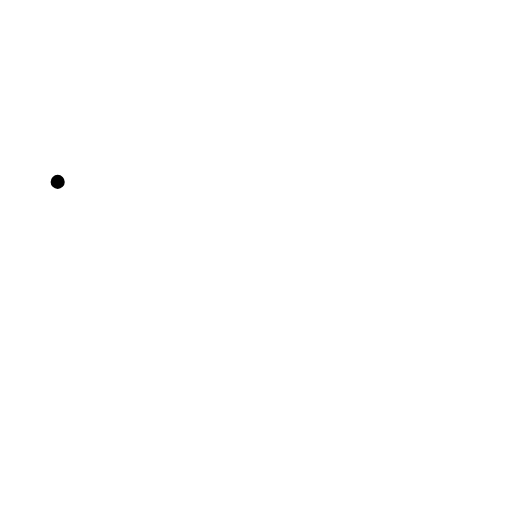
t = 0.00 s
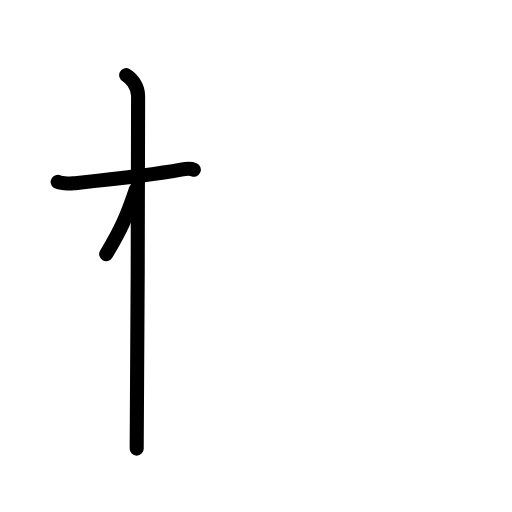
t = 2.40 s
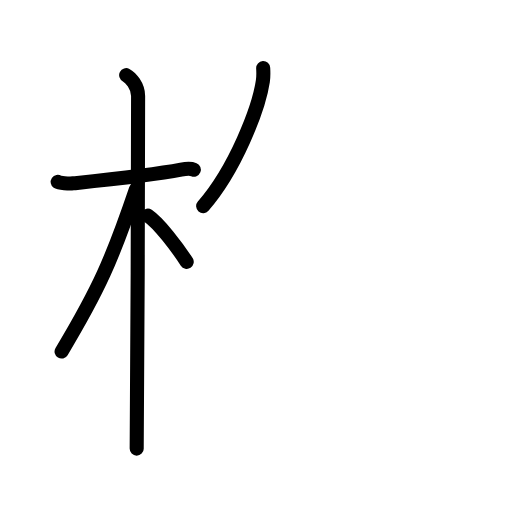
t = 4.80 s
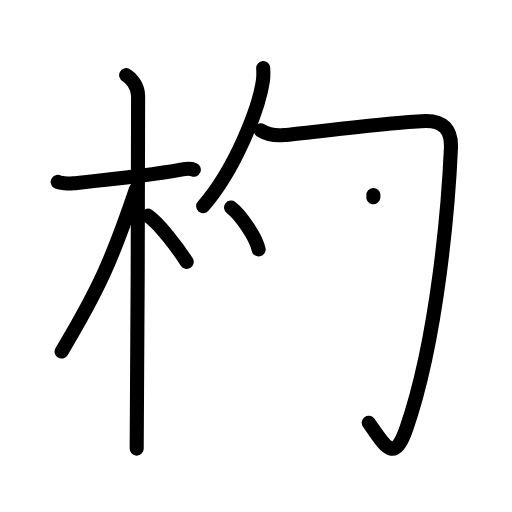
t = 7.20 s
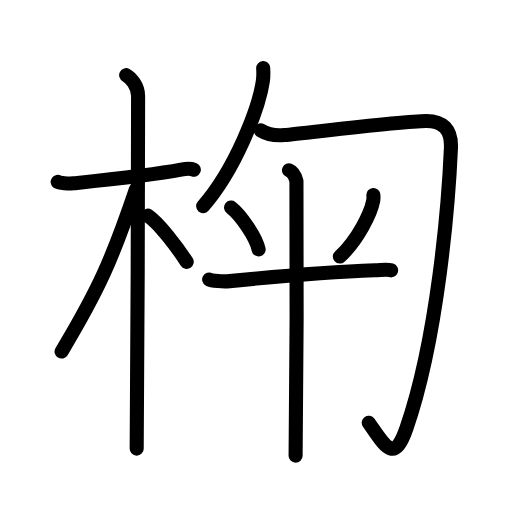
t = 9.60 s
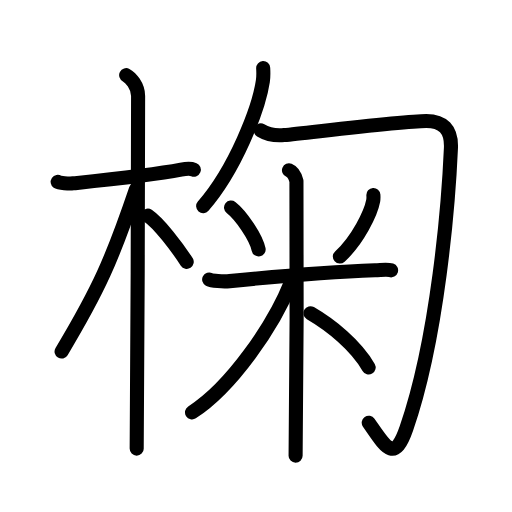
t = 12.00 s

The animated SVG that drew these frames (rendered in a browser with its animation timeline set to each time). Animation: 34 SMIL elements (animate=34); one cycle of 12.00 s.

<?xml version="1.0" encoding="UTF-8"?>
<!--
AniKanjiVG is licensed by CC-BY-SA Paul C. Sommerhoff (https://bitbucket.org/sommerhoff/anikanjivg).
AniKanjiVG uses KanjiVG which is licensed by CC-BY-SA Ulrich Apel (http://kanjivg.tagaini.net).
See also http://creativecommons.org/licenses/by-sa/3.0/
-->
<svg xmlns:kvg='http://kanjivg.tagaini.net' xmlns='http://www.w3.org/2000/svg' width='109' height='109' viewBox='0 0 109 109' style='fill:none;stroke:#000000;stroke-width:3;stroke-linecap:round;stroke-linejoin:round;' id="kvg:kanji_06908"><g id="kvg:06908" kvg:element="椈"><g id="kvg:06908-g1" kvg:element="木" kvg:position="left" kvg:radical="general"><path id="kvg:06908-s1" kvg:type="㇐" d="M12.28,38.72c0.35,0.24,2.39,0.41,3.31,0.31c3.94-0.41,16.62-1.71,22.95-2.91c0.92-0.17,2.15-0.24,2.73,0"><animate attributeName="d" begin="0.0s" dur="0.3333333333333333s" from="M12.28,38.72C12.28,38.72,12.28,38.72,12.28,38.72" to="M12.28,38.72c0.35,0.24,2.39,0.41,3.31,0.31" />
<animate attributeName="d" begin="0.3333333333333333s" dur="0.3333333333333333s" from="M12.28,38.72c0.35,0.24,2.39,0.41,3.31,0.31c0,0,0,0,0,0,0" to="M12.28,38.72c0.35,0.24,2.39,0.41,3.31,0.31c3.94-0.41,16.62-1.71,22.95-2.91" />
<animate attributeName="d" begin="0.6666666666666666s" dur="0.3333333333333333s" from="M12.28,38.72c0.35,0.24,2.39,0.41,3.31,0.31c3.94-0.41,16.62-1.71,22.95-2.91c0,0,0,0,0,0,0" to="M12.28,38.72c0.35,0.24,2.39,0.41,3.31,0.31c3.94-0.41,16.62-1.71,22.95-2.91c0.92-0.17,2.15-0.24,2.73,0" />
</path>
<path id="kvg:06908-s2" kvg:type="㇑" d="M26.86,16c0.91,0.47,2.54,2.25,2.54,4.42c0,0.95-0.12,69.25-0.3,75.08"><animate attributeName="d" begin="1.0s" dur="0.5s" from="M26.86,16C26.86,16,26.86,16,26.86,16" to="M26.86,16c0.91,0.47,2.54,2.25,2.54,4.42" />
<animate attributeName="d" begin="1.5s" dur="0.5s" from="M26.86,16c0.91,0.47,2.54,2.25,2.54,4.42c0,0,0,0,0,0,0" to="M26.86,16c0.91,0.47,2.54,2.25,2.54,4.42c0,0.95-0.12,69.25-0.3,75.08" />
<animate attributeName="d" begin="0s" dur="1.0s" from="M-100,-100" to="M-100,-100" />
</path>
<path id="kvg:06908-s3" kvg:type="㇒" d="M28.94,40.28c-5.1,15.04-7.94,21.4-15.83,34.56"><animate attributeName="d" begin="2.0s" dur="1.0s" from="M28.94,40.28C28.94,40.28,28.94,40.28,28.94,40.28" to="M28.94,40.28c-5.1,15.04-7.94,21.4-15.83,34.56" />
<animate attributeName="d" begin="0s" dur="2.0s" from="M-100,-100" to="M-100,-100" />
</path>
<path id="kvg:06908-s4" kvg:type="㇔/㇏" d="M31.47,45.9c2.37,1.59,6.28,6.76,8.28,9.85"><animate attributeName="d" begin="3.0s" dur="1.0s" from="M31.47,45.9C31.47,45.9,31.47,45.9,31.47,45.9" to="M31.47,45.9c2.37,1.59,6.28,6.76,8.28,9.85" />
<animate attributeName="d" begin="0s" dur="3.0s" from="M-100,-100" to="M-100,-100" />
</path>
</g>
<g id="kvg:06908-g2" kvg:position="right"><g id="kvg:06908-g3" kvg:element="勹"><g id="kvg:06908-g4" kvg:element="丿"><path id="kvg:06908-s5" kvg:type="㇒" d="M56.03,14.5c0.04,0.69,0.08,1.79-0.07,2.78c-0.87,5.86-5.87,18.72-12.71,26.6"><animate attributeName="d" begin="4.0s" dur="0.5s" from="M56.03,14.5C56.03,14.5,56.03,14.5,56.03,14.5" to="M56.03,14.5c0.04,0.69,0.08,1.79-0.07,2.78" />
<animate attributeName="d" begin="4.5s" dur="0.5s" from="M56.03,14.5c0.04,0.69,0.08,1.79-0.07,2.78c0,0,0,0,0,0,0" to="M56.03,14.5c0.04,0.69,0.08,1.79-0.07,2.78c-0.87,5.86-5.87,18.72-12.71,26.6" />
<animate attributeName="d" begin="0s" dur="4.0s" from="M-100,-100" to="M-100,-100" />
</path>
</g>
<path id="kvg:06908-s6" kvg:type="㇆" d="M55.5,27.75c1.25,0.75,2.95,1.2,5,1c5.25-0.5,25.24-3,30.25-3c3.5,0,5.42,1.75,5.25,5.75c-0.5,11.5-2.75,40.25-9.5,59.75C83.89,98.8,82,95,78.5,90"><animate attributeName="d" begin="5.0s" dur="0.2s" from="M55.5,27.75C55.5,27.75,55.5,27.75,55.5,27.75" to="M55.5,27.75c1.25,0.75,2.95,1.2,5,1" />
<animate attributeName="d" begin="5.2s" dur="0.2s" from="M55.5,27.75c1.25,0.75,2.95,1.2,5,1c0,0,0,0,0,0,0" to="M55.5,27.75c1.25,0.75,2.95,1.2,5,1c5.25-0.5,25.24-3,30.25-3" />
<animate attributeName="d" begin="5.4s" dur="0.2s" from="M55.5,27.75c1.25,0.75,2.95,1.2,5,1c5.25-0.5,25.24-3,30.25-3c0,0,0,0,0,0,0" to="M55.5,27.75c1.25,0.75,2.95,1.2,5,1c5.25-0.5,25.24-3,30.25-3c3.5,0,5.42,1.75,5.25,5.75" />
<animate attributeName="d" begin="5.6s" dur="0.2s" from="M55.5,27.75c1.25,0.75,2.95,1.2,5,1c5.25-0.5,25.24-3,30.25-3c3.5,0,5.42,1.75,5.25,5.75c0,0,0,0,0,0,0" to="M55.5,27.75c1.25,0.75,2.95,1.2,5,1c5.25-0.5,25.24-3,30.25-3c3.5,0,5.42,1.75,5.25,5.75c-0.5,11.5-2.75,40.25-9.5,59.75" />
<animate attributeName="d" begin="5.8s" dur="0.2s" from="M55.5,27.75c1.25,0.75,2.95,1.2,5,1c5.25-0.5,25.24-3,30.25-3c3.5,0,5.42,1.75,5.25,5.75c-0.5,11.5-2.75,40.25-9.5,59.75c0,0,0,0,0,0,0" to="M55.5,27.75c1.25,0.75,2.95,1.2,5,1c5.25-0.5,25.24-3,30.25-3c3.5,0,5.42,1.75,5.25,5.75c-0.5,11.5-2.75,40.25-9.5,59.75C83.89,98.8,82,95,78.5,90" />
<animate attributeName="d" begin="0s" dur="5.0s" from="M-100,-100" to="M-100,-100" />
</path>
</g>
<g id="kvg:06908-g5" kvg:element="米" kvg:variant="true"><path id="kvg:06908-s7" kvg:type="㇔" d="M49.18,44.17c2.13,1.66,5.34,6.35,5.88,8.94"><animate attributeName="d" begin="6.0s" dur="1.0s" from="M49.18,44.17C49.18,44.17,49.18,44.17,49.18,44.17" to="M49.18,44.17c2.13,1.66,5.34,6.35,5.88,8.94" />
<animate attributeName="d" begin="0s" dur="6.0s" from="M-100,-100" to="M-100,-100" />
</path>
<path id="kvg:06908-s8" kvg:type="㇒" d="M79.49,41.5c0.02,0.31,0.04,0.8-0.04,1.24c-0.49,2.62-3.28,8.36-7.1,11.88"><animate attributeName="d" begin="7.0s" dur="0.5s" from="M79.49,41.5C79.49,41.5,79.49,41.5,79.49,41.5" to="M79.49,41.5c0.02,0.31,0.04,0.8-0.04,1.24" />
<animate attributeName="d" begin="7.5s" dur="0.5s" from="M79.49,41.5c0.02,0.31,0.04,0.8-0.04,1.24c0,0,0,0,0,0,0" to="M79.49,41.5c0.02,0.31,0.04,0.8-0.04,1.24c-0.49,2.62-3.28,8.36-7.1,11.88" />
<animate attributeName="d" begin="0s" dur="7.0s" from="M-100,-100" to="M-100,-100" />
</path>
<path id="kvg:06908-s9" kvg:type="㇐" d="M44.53,59.51c0.53,0.28,2.95,0.48,4.36,0.34c8.61-0.85,21.8-1.97,30.93-2.3c1.42-0.05,2.55-0.28,3.44,0"><animate attributeName="d" begin="8.0s" dur="0.3333333333333333s" from="M44.53,59.51C44.53,59.51,44.53,59.51,44.53,59.51" to="M44.53,59.51c0.53,0.28,2.95,0.48,4.36,0.34" />
<animate attributeName="d" begin="8.333333333333334s" dur="0.3333333333333333s" from="M44.53,59.51c0.53,0.28,2.95,0.48,4.36,0.34c0,0,0,0,0,0,0" to="M44.53,59.51c0.53,0.28,2.95,0.48,4.36,0.34c8.61-0.85,21.8-1.97,30.93-2.3" />
<animate attributeName="d" begin="8.666666666666666s" dur="0.3333333333333333s" from="M44.53,59.51c0.53,0.28,2.95,0.48,4.36,0.34c8.61-0.85,21.8-1.97,30.93-2.3c0,0,0,0,0,0,0" to="M44.53,59.51c0.53,0.28,2.95,0.48,4.36,0.34c8.61-0.85,21.8-1.97,30.93-2.3c1.42-0.05,2.55-0.28,3.44,0" />
<animate attributeName="d" begin="0s" dur="8.0s" from="M-100,-100" to="M-100,-100" />
</path>
<path id="kvg:06908-s10" kvg:type="㇑" d="M61.52,36.25c0.89,0.36,1.42,1.61,1.59,2.32s0,53.96-0.18,58.43"><animate attributeName="d" begin="9.0s" dur="1.0s" from="M61.52,36.25C61.52,36.25,61.52,36.25,61.52,36.25" to="M61.52,36.25c0.89,0.36,1.42,1.61,1.59,2.32s0,53.96-0.18,58.43" />
<animate attributeName="d" begin="0s" dur="9.0s" from="M-100,-100" to="M-100,-100" />
</path>
<path id="kvg:06908-s11" kvg:type="㇒" d="M61.94,60.11c-3.71,9.28-12.72,22.32-21.06,27.68"><animate attributeName="d" begin="10.0s" dur="1.0s" from="M61.94,60.11C61.94,60.11,61.94,60.11,61.94,60.11" to="M61.94,60.11c-3.71,9.28-12.72,22.32-21.06,27.68" />
<animate attributeName="d" begin="0s" dur="10.0s" from="M-100,-100" to="M-100,-100" />
</path>
<path id="kvg:06908-s12" kvg:type="㇔/㇏" d="M66.08,66.68c4.42,2.57,9.67,6.82,12.4,11.54"><animate attributeName="d" begin="11.0s" dur="1.0s" from="M66.08,66.68C66.08,66.68,66.08,66.68,66.08,66.68" to="M66.08,66.68c4.42,2.57,9.67,6.82,12.4,11.54" />
<animate attributeName="d" begin="0s" dur="11.0s" from="M-100,-100" to="M-100,-100" />
</path>
</g>
</g>
</g>
</svg>
